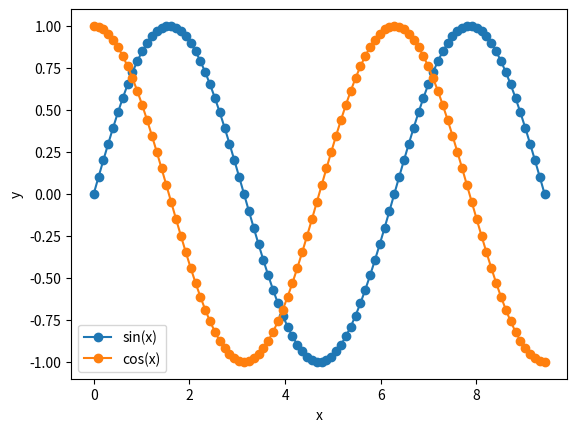

Here is the Python script that generated this plot:
import matplotlib.pyplot as plt
import numpy as np


def run():
    x = np.linspace(0, np.pi*3.0, int(np.pi*3*10))
    plt.plot(x, np.sin(x),'o-')
    plt.plot(x, np.cos(x),'o-')
    plt.legend(['sin(x)','cos(x)'])
    plt.ylabel('y')
    plt.xlabel('x')
    plt.show()


if __name__=="__main__":
    run()